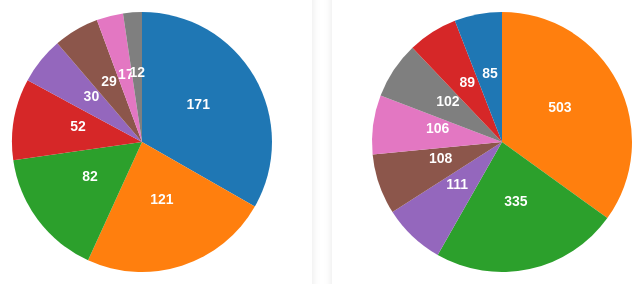
D3 v6 page, settled after 480 driven frames (8 s of simulated time); the page loaded 1 data file(s).


        const width = 300, height = 300, radius = Math.min(width, height) / 2 - 20;
        const color = d3.scaleOrdinal(d3.schemeCategory10);
        const pie = d3.pie().value(d => d.value);
        const arc = d3.arc().innerRadius(0).outerRadius(radius);

        const programNames = {
            1: 'Civil', 2: 'Civil',
            3: 'Architecture', 4: 'Architecture',
            5: 'Electrical', 6: 'Electrical',
            7: 'Electronics', 8: 'Electronics',
            9: 'Mechanical', 10: 'Mechanical',
            11: 'Computer', 12: 'Computer',
            27: 'Aerospace', 28: 'Aerospace',
            29: 'Chemical', 30: 'Chemical'
        };

        let allData = []; // Store all data for filtering by year
        let years = []; // Store available years

        fetch("combined_data.csv")
            .then(response => response.text())
            .then(data => {
                const parsedData = d3.csvParse(data, d3.autoType);
                allData = Array.from(new Map(parsedData.map(s => [`${s.year}-${s.Rank}`, s])).values());

                // Get unique years and populate the dropdown
                years = Array.from(new Set(parsedData.map(d => d.year))).sort();
                const yearSelect = d3.select("#year-select");
                yearSelect.selectAll("option")
                    .data(years)
                    .enter()
                    .append("option")
                    .attr("value", d => d)
                    .text(d => d);

                // Set default selected year to 2077
                const defaultYear = 2077;
                if (years.includes(defaultYear)) {
                    yearSelect.property("value", defaultYear);
                    renderCharts(defaultYear); // Render charts for the default year
                }

                // Add event listener to the dropdown
                yearSelect.on("change", function() {
                    const selectedYear = this.value;
                    if (selectedYear) {
                        renderCharts(selectedYear);
                    } else {
                        d3.select("#charts").html(""); // Clear charts if no year is selected
                    }
                });
            });

        function renderCharts(year) {
            const filteredData = allData.filter(d => d.year === +year);
            let femalePieData = new Map();
            let malePieData = new Map();
            let totalUniqueStudents = filteredData.length;
            let femaleCount = 0;
            let maleCount = 0;

            filteredData.forEach(student => {
                let program = programNames[student.p1] || "Unknown";
                if (!femalePieData.has(program)) {
                    femalePieData.set(program, { program, value: 0 });
                }
                if (!malePieData.has(program)) {
                    malePieData.set(program, { program, value: 0 });
                }
                if (student.Gender === "Female") {
                    femalePieData.get(program).value++;
                    femaleCount++;
                } else if (student.Gender === "Male") {
                    malePieData.get(program).value++;
                    maleCount++;
                }
            });

            let femalePercentage = (femaleCount / totalUniqueStudents) * 100;
            let malePercentage = (maleCount / totalUniqueStudents) * 100;

            // Clear previous charts
            d3.select("#charts").html("");

            const yearContainer = d3.select("#charts").append("div").attr("class", "year-container");
            yearContainer.append("h3").text(`Year: ${year}`);

            const chartsWrapper = yearContainer.append("div").attr("class", "charts-wrapper");

            createChart(chartsWrapper, Array.from(femalePieData.values()), totalUniqueStudents, femaleCount, femalePercentage, "Female");
            createChart(chartsWrapper, Array.from(malePieData.values()), totalUniqueStudents, maleCount, malePercentage, "Male");

            // Create a common legend for both charts
            const allPrograms = Array.from(new Set([...femalePieData.keys(), ...malePieData.keys()]));
            createCommonLegend(yearContainer, allPrograms);
        }

        function createChart(container, pieData, totalStudents, count, percentage, gender) {
            pieData.sort((a, b) => b.value - a.value);

            const chart = container.append("div").attr("class", "chart");
            chart.append("h4").text(`${gender} Students`);

            const svg = chart.append("svg")
                .attr("width", width)
                .attr("height", height)
                .append("g")
                .attr("transform", `translate(${width / 2},${height / 2})`);

            const arcs = svg.selectAll(".arc")
                .data(pie(pieData))
                .enter()
                .append("g")
                .attr("class", "arc");

            arcs.append("path")
                .attr("d", arc)
                .attr("fill", d => color(d.data.program))
                .on("mouseover", (event, d) => {
                    d3.select("#tooltip")
                      .style("left", (event.pageX + 10) + "px")
                      .style("top", (event.pageY - 10) + "px")
                      .style("opacity", 1)
                      .html(`<strong>${d.data.program}</strong><br>${gender}: ${d.data.value}`);
                })
                .on("mouseout", () => d3.select("#tooltip").style("opacity", 0));

            arcs.append("text")
                .attr("transform", d => `translate(${arc.centroid(d)})`)
                .attr("text-anchor", "middle")
                .text(d => `${d.data.value}`);

            chart.append("div").attr("class", "total-students").text(`Total Students: ${totalStudents}`);
            chart.append("div").attr("class", `${gender.toLowerCase()}-percentage`).text(`${gender} Students: ${percentage.toFixed(2)}%`);
        }

        function createCommonLegend(container, programs) {
            const legend = container.append("div").attr("class", "legend");
            programs.forEach(program => {
                const legendItem = legend.append("div").attr("class", "legend-item");
                legendItem.append("div")
                    .attr("class", "legend-color")
                    .style("background-color", color(program));
                legendItem.append("span").text(program);
            });
        }
    

### data: combined_data.csv
Roll No, Gender, District, Rank, Apt_BAR, p1, p2, QuotaGroup, QuotaType, phaseNo, valid, amount, admitted, year
12083, Male, Achham, 996, , 2, 8, Open, Open, 1, 1, 600, 0, 2077
625, Male, Achham, 1966, , 5, 1, Reserverd Quota, , 1, 0, 600, 0, 2077
4925, Male, Achham, 302, , 1, 2, Open, Open, 1, 1, 600, 1, 2077
3039, Male, Achham, 1788, , 1, 11, Reserverd Quota, Durgam Chettra, 1, 1, 600, 1, 2077
447, Male, Achham, 2554, , 1, , Reserverd Quota, , 1, 0, 300, 0, 2077
12755, Male, Achham, 2437, , 1, , Reserverd Quota, , 1, 0, 300, 0, 2077
850, Male, Achham, 329, , 1, 2, Open, Open, 1, 1, 600, 1, 2077
1358, Male, Achham, 514, , 1, 2, Open, Open, 1, 1, 600, 0, 2077
4739, Male, Achham, 432, , 1, 2, Open, Open, 1, 1, 900, 0, 2077
994, Male, Achham, 496, , 5, 1, Open, Open, 1, 1, 1800, 0, 2077
994, Male, Achham, 496, , 1, , Reserverd Quota, , 1, 0, 300, 0, 2077
6899, Male, Achham, 5275, , 9, 29, Reserverd Quota, , 1, 0, 600, 0, 2077
6899, Male, Achham, 5275, , 30, , Open, Open, 1, 1, 300, 0, 2077
2644, Male, Achham, 5621, , 2, , Government Sponsored, Government Sponsored Quota, 1, 1, 300, 1, 2077
994, Male, Achham, 496, , 5, , Open, Open, 2, 1, 300, 0, 2077
12083, Male, Achham, 996, , 1, 2, Open, Open, 2, 1, 600, 0, 2077
6899, Male, Achham, 5275, , 30, 28, Open, Open, 2, 1, 600, 0, 2077
6899, Male, Achham, 5275, , 11, 12, Open, Open, 4, 1, 900, 0, 2077
12083, Male, Achham, 996, , 1, , Open, Open, 4, 1, 300, 0, 2077
6642, Female, Arghakhanchi, 3649, , 12, 6, Open, Female Quota, 1, 1, 900, 0, 2077
1848, Female, Arghakhanchi, 3565, , 2, 12, Open, Female Quota, 1, 1, 600, 0, 2077
3917, Female, Arghakhanchi, 5833, , 1, 2, Open, Female Quota, 1, 1, 1200, 0, 2077
7555, Female, Arghakhanchi, 1147, , 9, 10, Open, Female Quota, 1, 1, 1200, 1, 2077
3892, Female, Arghakhanchi, 2612, , 1, 2, Open, Female Quota, 1, 1, 900, 0, 2077
676, Female, Arghakhanchi, 32, , 1, 2, Open, Female Quota, 1, 1, 600, 1, 2077
8443, Female, Arghakhanchi, 4163, , 3, 4, Open, Female Quota, 1, 1, 1500, 0, 2077
7993, Female, Arghakhanchi, 2145, , 3, 4, Open, Female Quota, 1, 1, 900, 0, 2077
3253, Female, Arghakhanchi, 1600, , 1, 2, Open, Female Quota, 1, 1, 600, 0, 2077
3917, Female, Arghakhanchi, 5833, , 30, , Open, Female Quota, 2, 1, 300, 0, 2077
3917, Female, Arghakhanchi, 5833, , 1, 30, Open, Female Quota, 4, 1, 600, 0, 2077
518, Male, Arghakhanchi, 492, , 11, 12, Open, Open, 1, 1, 900, 0, 2077
1826, Male, Arghakhanchi, 178, , 11, 12, Open, Open, 1, 1, 1200, 1, 2077
103, Male, Arghakhanchi, 97, , 1, 2, Open, Open, 1, 1, 600, 1, 2077
4444, Male, Arghakhanchi, 389, , 7, 27, Open, Open, 1, 1, 1200, 0, 2077
2799, Male, Arghakhanchi, 513, , 2, , Open, Open, 1, 1, 300, 0, 2077
3672, Male, Arghakhanchi, 2336, , 29, 30, Open, Open, 1, 1, 600, 0, 2077
6032, Male, Arghakhanchi, 55, , 11, 12, Open, Open, 1, 1, 600, 1, 2077
84, Male, Arghakhanchi, 1593, 1, 1, 11, Reserverd Quota, , 1, 0, 600, 0, 2077
84, Male, Arghakhanchi, 1593, 1, 4, 29, Open, Open, 1, 1, 600, 0, 2077
2551, Male, Arghakhanchi, 1286, , 28, , Open, Open, 1, 1, 300, 0, 2077
1618, Male, Arghakhanchi, 1144, 1, 4, , Open, Open, 1, 1, 600, 0, 2077
4818, Male, Arghakhanchi, 1721, , 29, 27, Open, Open, 1, 1, 600, 0, 2077
751, Male, Arghakhanchi, 183, , 11, 12, Open, Open, 1, 1, 600, 1, 2077
2166, Male, Arghakhanchi, 50, , 11, 12, Open, Open, 1, 1, 600, 1, 2077
2401, Male, Arghakhanchi, 310, , 11, 7, Open, Open, 1, 1, 1200, 1, 2077
8333, Male, Arghakhanchi, 361, , 12, 2, Open, Open, 1, 1, 600, 0, 2077
1701, Male, Arghakhanchi, 3281, , 29, 30, Open, Open, 1, 1, 600, 1, 2077
1207, Male, Arghakhanchi, 1770, , 1, 11, Reserverd Quota, , 1, 0, 600, 0, 2077
3161, Male, Arghakhanchi, 928, , 2, 6, Open, Open, 1, 1, 600, 0, 2077
1603, Male, Arghakhanchi, 3304, , 29, 30, Open, Open, 1, 1, 600, 1, 2077
3143, Male, Arghakhanchi, 1582, , 10, , Open, Open, 1, 1, 300, 0, 2077
2763, Male, Arghakhanchi, 80, , 11, 12, Open, Open, 1, 1, 600, 1, 2077
553, Male, Arghakhanchi, 22, , 1, , Open, Open, 1, 1, 300, 1, 2077
6392, Male, Arghakhanchi, 2492, , 2, , Open, Open, 1, 1, 300, 0, 2077
1701, Male, Arghakhanchi, 3281, , 30, , Open, Open, 2, 1, 300, 1, 2077
1603, Male, Arghakhanchi, 3304, , 30, , Open, Open, 2, 1, 300, 1, 2077
84, Male, Arghakhanchi, 1593, 1, 29, , Open, Open, 2, 1, 300, 0, 2077
518, Male, Arghakhanchi, 492, , 12, , Open, Open, 2, 1, 300, 0, 2077
2763, Male, Arghakhanchi, 80, , 11, , Open, Open, 2, 1, 300, 1, 2077
3368, Male, Arghakhanchi, 2362, , 6, , Open, Open, 2, 1, 300, 0, 2077
... 10,994 more rows